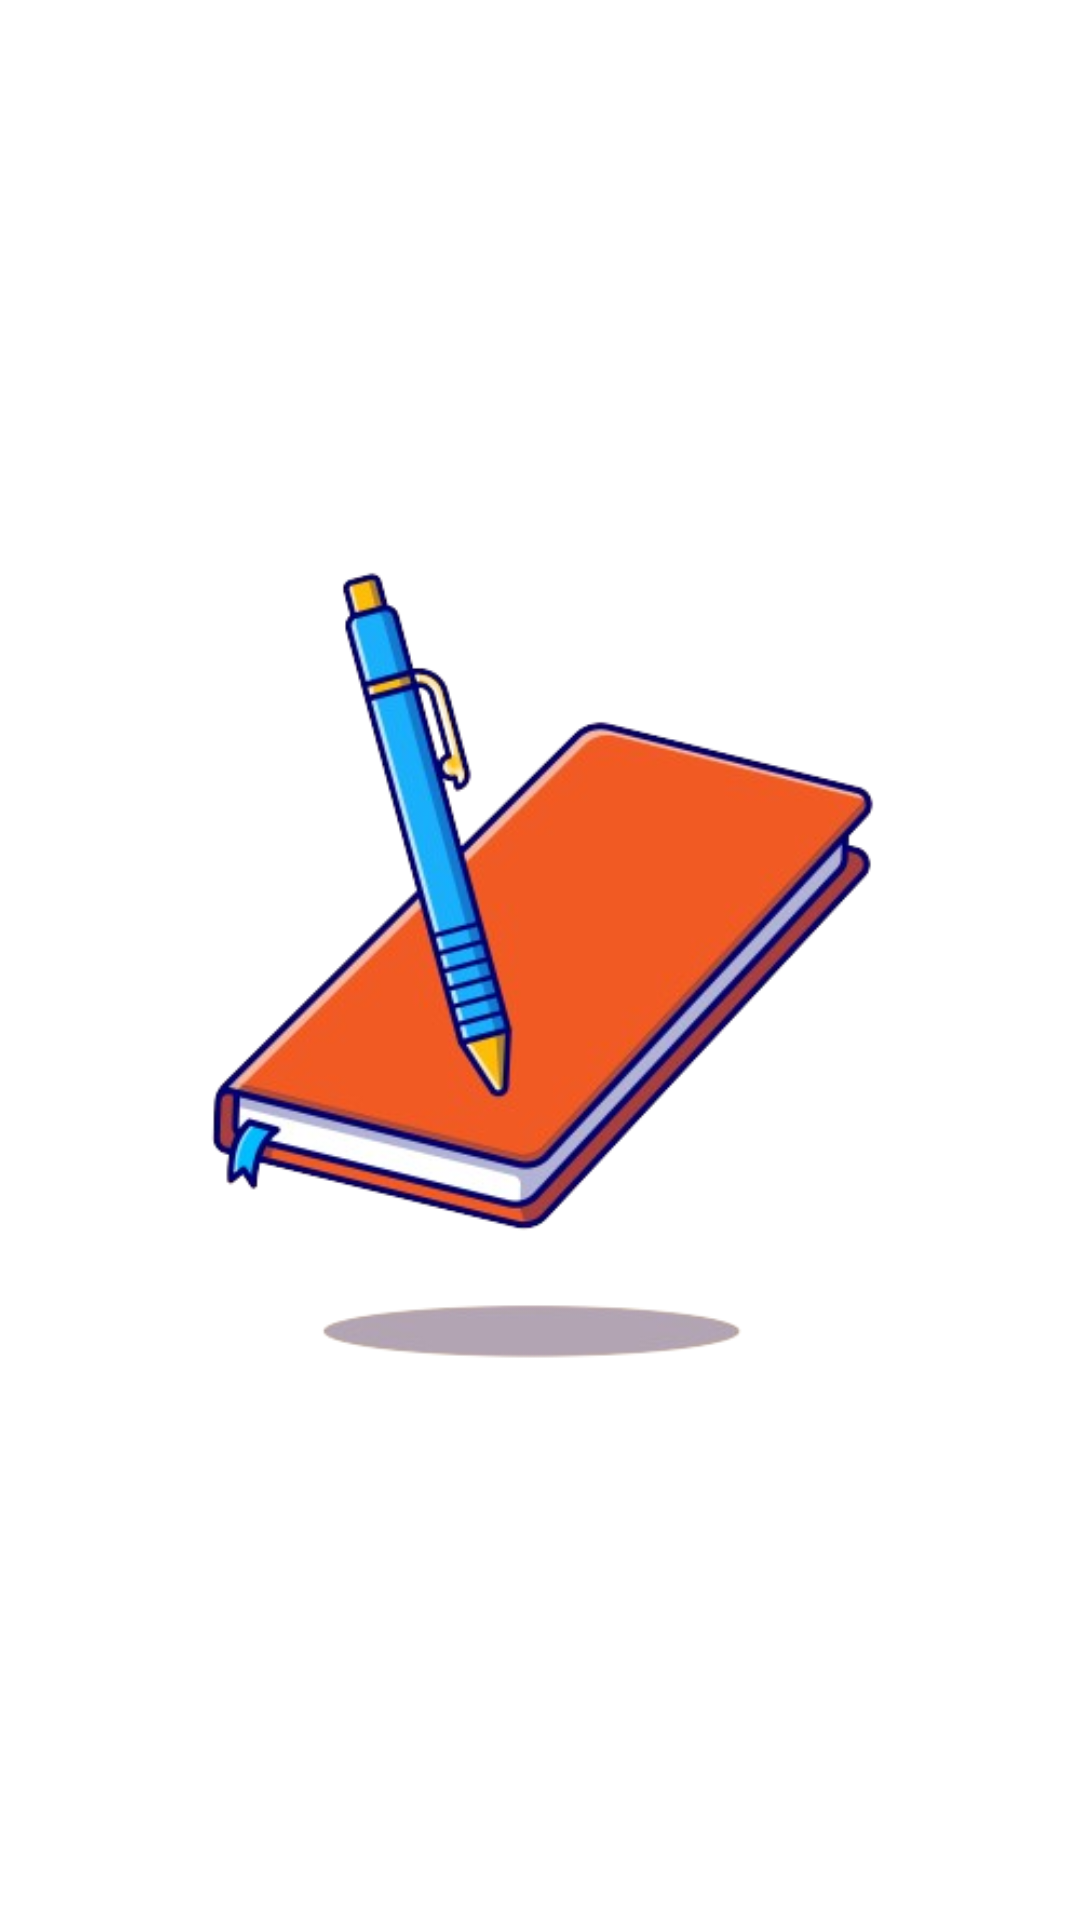

Android layout source for this screen:
<!-- AndroidManifest.xml: application theme Theme.Notes -->
<!-- res/layout/activity_splash.xml -->
<?xml version="1.0" encoding="utf-8"?>
<androidx.constraintlayout.widget.ConstraintLayout xmlns:android="http://schemas.android.com/apk/res/android"
    xmlns:app="http://schemas.android.com/apk/res-auto"
    xmlns:tools="http://schemas.android.com/tools"
    android:id="@+id/main"
    android:layout_width="match_parent"
    android:layout_height="match_parent"
    android:background="@color/white"
    tools:context=".Splash">

    <ImageView
        android:id="@+id/imageView"
        android:layout_width="wrap_content"
        android:layout_height="wrap_content"
        android:background="@color/white"
        android:backgroundTint="@color/white"
        app:srcCompat="@drawable/splash"
        app:layout_constraintBottom_toBottomOf="parent"
        app:layout_constraintLeft_toLeftOf="parent"
        app:layout_constraintRight_toRightOf="parent"
        app:layout_constraintTop_toTopOf="parent" />

</androidx.constraintlayout.widget.ConstraintLayout>
<!-- resources referenced by this layout -->
<resources>
  <color name="white">#FFFFFFFF</color>
  <!-- drawable splash: png bitmap (drawable, 95510 bytes) -->
  <style name="Theme.Notes" parent="Base.Theme.Notes" />
  <style name="Base.Theme.Notes" parent="Theme.Material3.DayNight.NoActionBar">
          
          
          <item name="android:statusBarColor">@android:color/black</item>
          <item name="actionMenuTextColor">@color/white</item>
  
      </style>
</resources>
